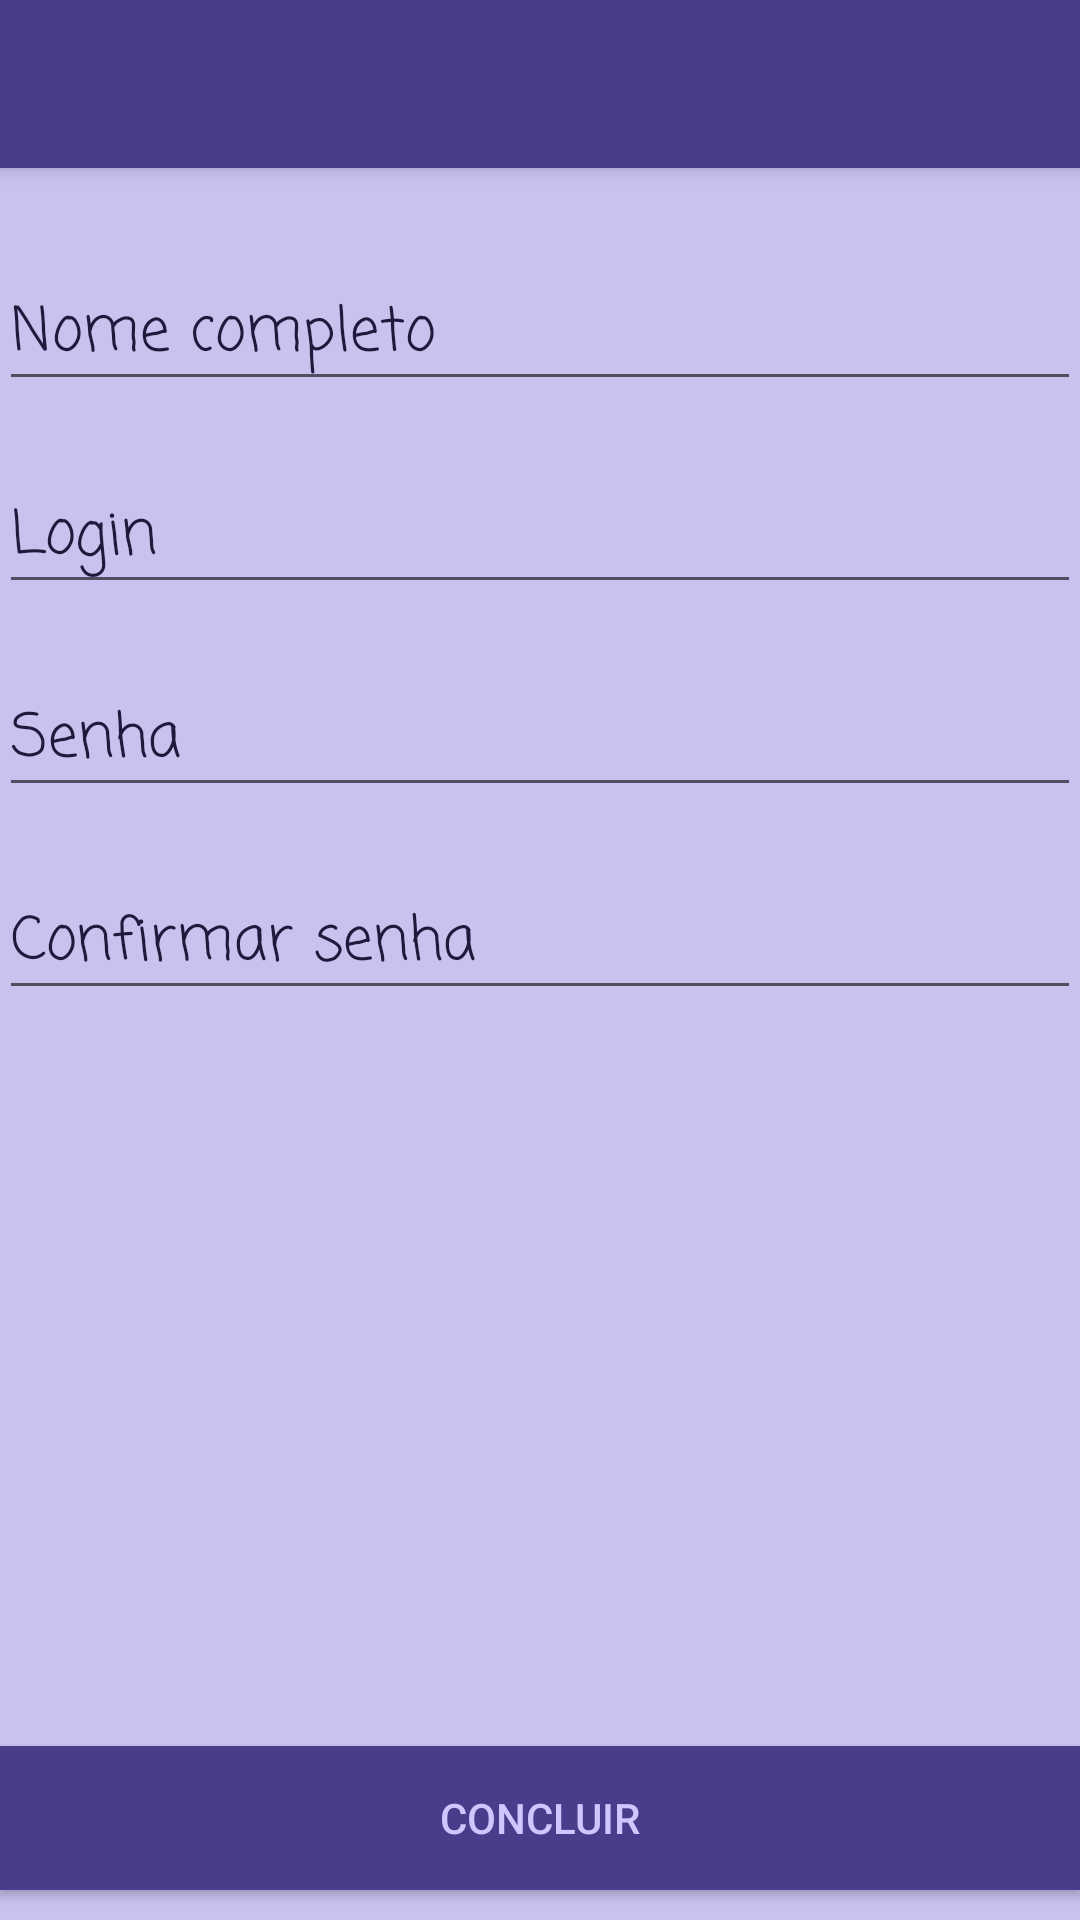

Layout XML and referenced resources for this Android screen:
<!-- AndroidManifest.xml: application theme Theme.NoActionBar -->
<!-- res/layout/activity_criar_login.xml -->
<?xml version="1.0" encoding="utf-8"?>
<android.support.design.widget.CoordinatorLayout xmlns:android="http://schemas.android.com/apk/res/android"
    xmlns:app="http://schemas.android.com/apk/res-auto"
    xmlns:tools="http://schemas.android.com/tools"
    android:layout_width="match_parent"
    android:layout_height="match_parent"
    android:fitsSystemWindows="true"
    tools:context="eduardocruz.mydocuments.CriarLogin">

    <android.support.design.widget.AppBarLayout
        android:layout_width="match_parent"
        android:layout_height="wrap_content"
        android:theme="@style/Theme.NoActionBar.AppBarOverlay">

        <android.support.v7.widget.Toolbar
            android:id="@+id/toolbar"
            android:layout_width="match_parent"
            android:layout_height="?attr/actionBarSize"
            android:background="?attr/colorPrimary"
            app:popupTheme="@style/Theme.NoActionBar.PopupOverlay" />

    </android.support.design.widget.AppBarLayout>

    <include layout="@layout/content_criar_login" />

</android.support.design.widget.CoordinatorLayout>
<!-- res/layout/content_criar_login.xml (included above) -->
<?xml version="1.0" encoding="utf-8"?>
<RelativeLayout xmlns:android="http://schemas.android.com/apk/res/android"
    xmlns:app="http://schemas.android.com/apk/res-auto"
    xmlns:tools="http://schemas.android.com/tools"
    android:layout_width="match_parent"
    android:layout_height="match_parent"
    android:paddingBottom="@dimen/activity_vertical_margin"
    android:paddingLeft="@dimen/activity_horizontal_margin"
    android:paddingRight="@dimen/activity_horizontal_margin"
    android:paddingTop="@dimen/activity_vertical_margin"
    app:layout_behavior="@string/appbar_scrolling_view_behavior"
    tools:context="eduardocruz.mydocuments.CriarLogin"
    tools:showIn="@layout/activity_criar_login"
    android:background="@color/color_criarLogin_background">


    <EditText
        android:layout_width="match_parent"
        android:layout_height="wrap_content"
        android:inputType="textPersonName"
        android:ems="10"
        android:id="@+id/editText_CriarLogin_nome"
        android:layout_alignParentTop="true"
        android:layout_centerHorizontal="true"
        android:hint="@string/hint_CriarLogin_nome_completo"
        android:fontFamily="casual"
        android:textSize="20dp"
        android:layout_marginTop="30dp"
        android:singleLine="true"
        android:textColorHint="@color/colorAccent"
        />

    <EditText
        android:layout_width="match_parent"
        android:layout_height="wrap_content"
        android:id="@+id/editText_CriarLogin_login"
        android:layout_below="@+id/editText_CriarLogin_nome"
        android:layout_centerHorizontal="true"
        android:hint="@string/hint_CriarLogin_login"
        android:fontFamily="casual"
        android:textSize="20dp"
        android:layout_marginTop="20dp"
        android:singleLine="true"
        android:textColorHint="@color/colorAccent"/>

    <EditText
        android:layout_width="match_parent"
        android:layout_height="wrap_content"
        android:inputType="textPassword"
        android:ems="10"
        android:id="@+id/editText_CriarLogin_senha"
        android:layout_below="@+id/editText_CriarLogin_login"
        android:layout_centerHorizontal="true"
        android:hint="@string/hint_CriarLogin_senha"
        android:fontFamily="casual"
        android:textSize="20dp"
        android:layout_marginTop="20dp"
        android:singleLine="true"
        android:textColorHint="@color/colorAccent"/>

    <EditText
        android:layout_width="match_parent"
        android:layout_height="wrap_content"
        android:inputType="textPassword"
        android:ems="10"
        android:id="@+id/editText_CriarLogin_confSenha"
        android:layout_below="@+id/editText_CriarLogin_senha"
        android:layout_centerHorizontal="true"
        android:hint="@string/hint_CriarLogin_confirmar_senha"
        android:fontFamily="casual"
        android:textSize="20dp"
        android:layout_marginTop="20dp"
        android:singleLine="true"
        android:textColorHint="@color/colorAccent"/>

    <Button
        android:layout_width="match_parent"
        android:layout_height="wrap_content"
        android:text="@string/btn_concluir"
        android:id="@+id/button3"
        android:layout_alignParentBottom="true"
        android:layout_centerHorizontal="true"
        android:padding="10dp"
        android:background="@color/colorPrimary"
        android:textColor="@color/color_login_background_textfield"
        android:layout_marginBottom="10dp"
        android:onClick="cadastrar"/>


    
    <TextView
        android:layout_width="wrap_content"
        android:layout_height="wrap_content"
        android:textAppearance="?android:attr/textAppearanceMedium"
        android:id="@+id/textView_CriarLogin_error"
        android:layout_below="@+id/editText_CriarLogin_confSenha"
        android:layout_alignParentRight="true"
        android:layout_alignParentEnd="true"
        android:textSize="18dp"
        android:layout_marginTop="10dp"
        android:fontFamily="casual"
        android:textColor="@color/color_login_error_mesage"/>


</RelativeLayout>
<!-- resources referenced by this layout -->
<resources>
  <color name="colorAccent">#1e1a3c</color>
  <color name="colorPrimary">#483D8B</color>
  <color name="color_criarLogin_background">#C8C2EF</color>
  <color name="color_login_background_textfield">#CEC7FF</color>
  <color name="color_login_error_mesage">#FF6347</color>
  <string name="btn_concluir">Concluir</string>
  <string name="hint_CriarLogin_confirmar_senha">Confirmar senha</string>
  <string name="hint_CriarLogin_login">Login</string>
  <string name="hint_CriarLogin_nome_completo">Nome completo</string>
  <string name="hint_CriarLogin_senha">Senha</string>
  <style name="Theme.NoActionBar.AppBarOverlay" parent="ThemeOverlay.AppCompat.Dark.ActionBar" />
  <style name="Theme.NoActionBar.PopupOverlay" parent="ThemeOverlay.AppCompat.Light" />
  <style name="Theme.NoActionBar" parent="Theme.AppCompat.Light.NoActionBar">
          
          <item name="colorPrimary">@color/colorPrimary</item>
          <item name="colorPrimaryDark">@color/colorPrimaryDark</item>
          <item name="colorAccent">@color/colorAccent</item>
  
      </style>
  <color name="colorPrimaryDark">#2C2553</color>
</resources>
